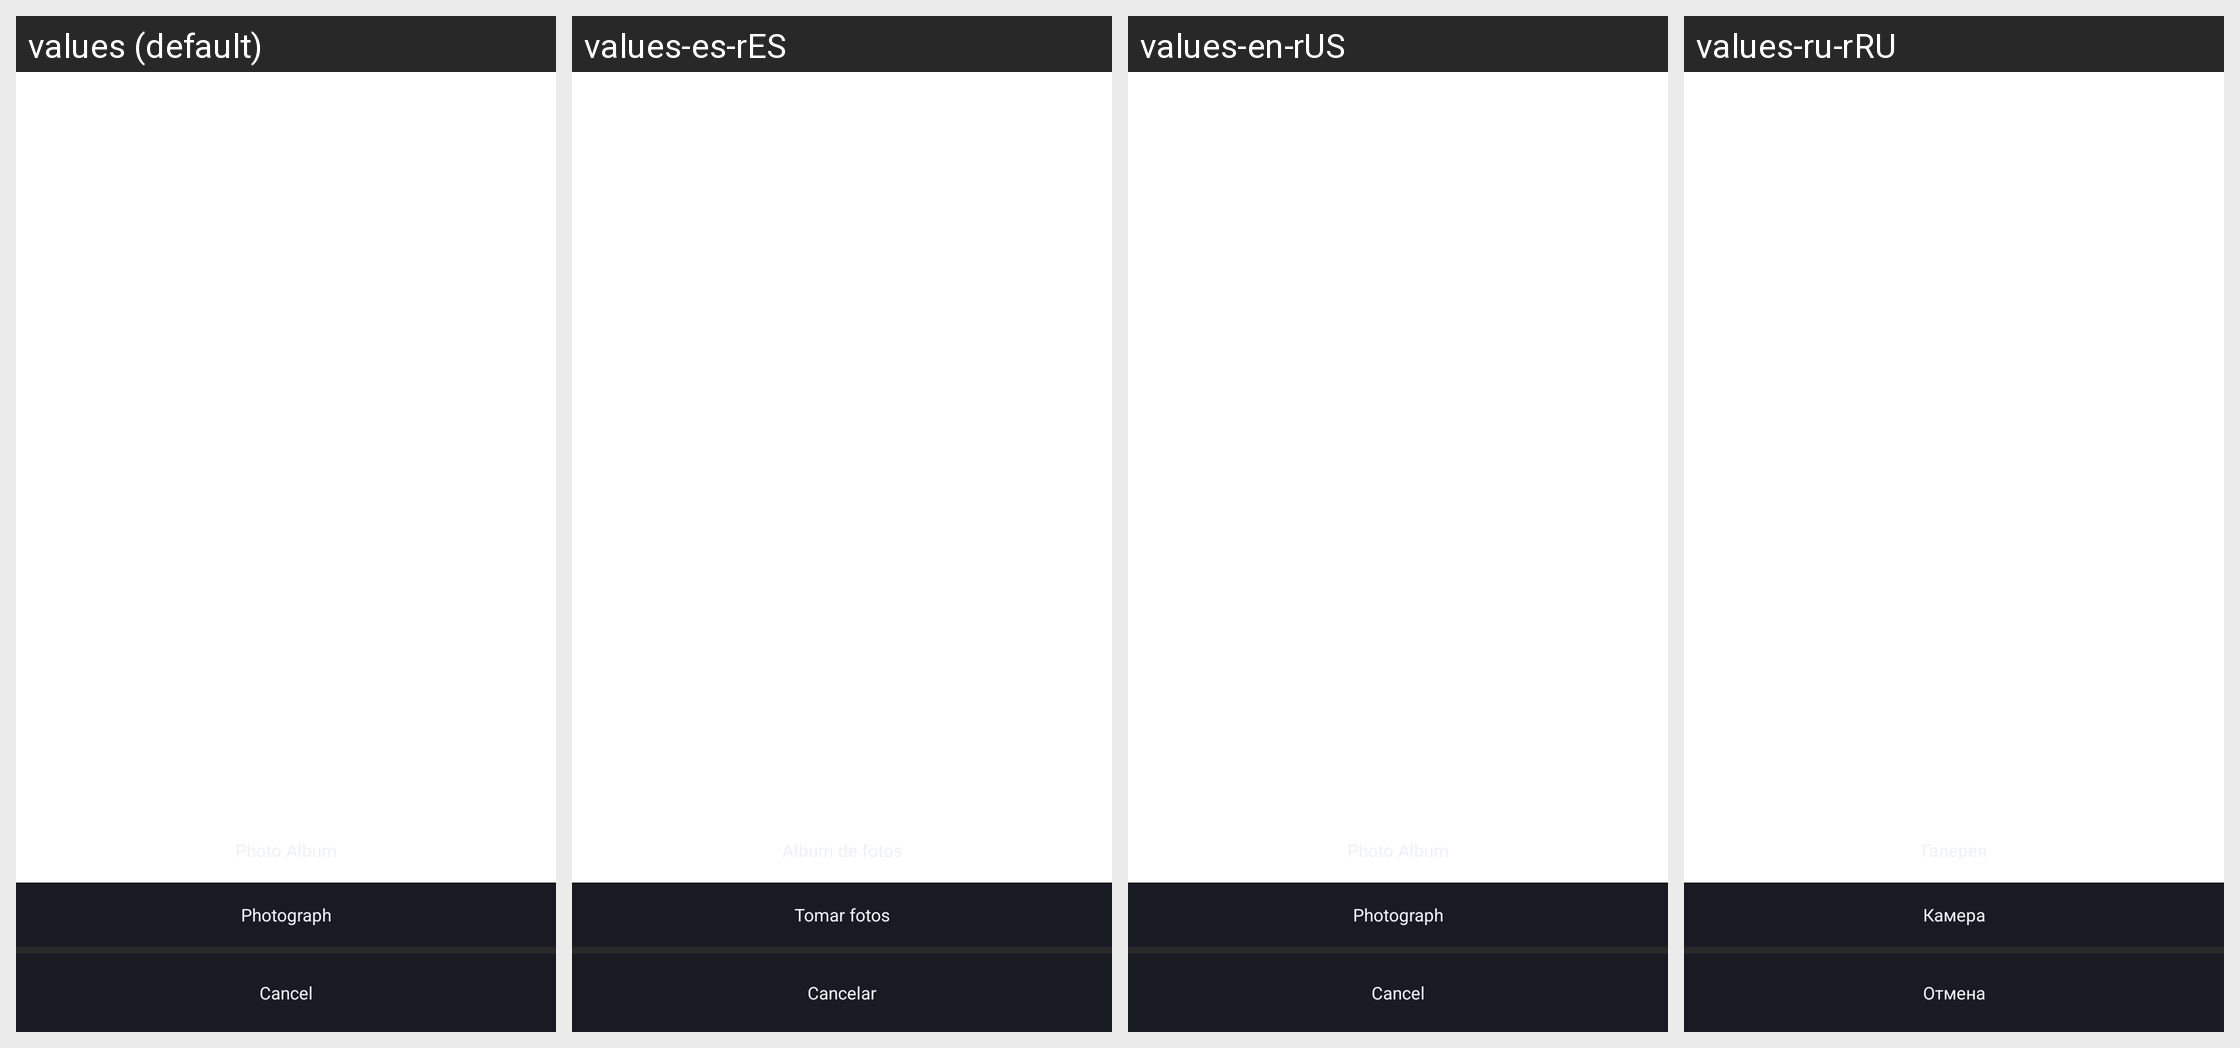

The Android screen above is rendered under several locales of the same app. Produce the string resources it draws, with the default and per-locale values.
Android screen res/layout/pop_layout_edit_mine.xml rendered under 4 locales, left to right: values (default), values-es-rES, values-en-rUS, values-ru-rRU. Device: Nexus 5 (rendered at 1080×1920; each locale shown at half size, 540×960, under a caption strip naming it); theme BrowserTheme.
Other locales in the repository, not shown: values-af, values-am, values-ar, values-ar-rAR, values-as, values-az, values-be, values-bg, values-bn, values-bs, values-ca, values-cs, values-da, values-de, values-el, values-en, values-en-rAU, values-en-rGB, values-es, values-es-rMX, values-es-rUS, values-et, values-eu, values-fa, values-fi, values-fr, values-fr-rCA, values-fr-rFR, values-gl, values-gu, values-hi, values-hi-rIN, values-hr, values-hu, values-hy, values-id, values-in, values-in-rID, values-is, values-it, values-it-rIT, values-iw, values-ja, values-ka, values-kk, values-km, values-kn, values-ko, values-ky, values-lo, values-lt, values-lv, values-mk, values-ml, values-ml-rIN, values-mn, values-mr, values-ms, values-my, values-nb, values-ne, values-nl, values-or, values-pa, values-pl, values-pt, values-pt-rBR, values-pt-rPT, values-ro, values-ru, values-si, values-sk, values-sl, values-sq, values-sr, values-sv, values-sw, values-ta, values-ta-rIN, values-te, values-te-rIN, values-th, values-th-rTH, values-tl, values-tr, values-uk, values-ur, values-uz, values-vi, values-vi-rVN, values-zh, values-zh-rCN, values-zh-rHK, values-zh-rTW, values-zu.
Strings drawn on this screen, with the default value and each locale's value (text and hints the layout hard-codes, and strings that could not be matched under every locale, appear in the picture but are not listed):

str_photo
  values: Photograph
  values-es-rES: Tomar fotos
  values-en-rUS: Photograph
  values-ru-rRU: Камера

text_cannel
  values: Cancel
  values-es-rES: Cancelar
  values-en-rUS: Cancel
  values-ru-rRU: Отмена
